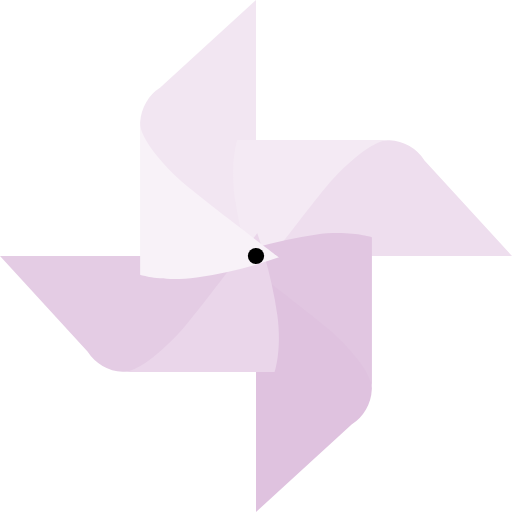
t = 0.00 s
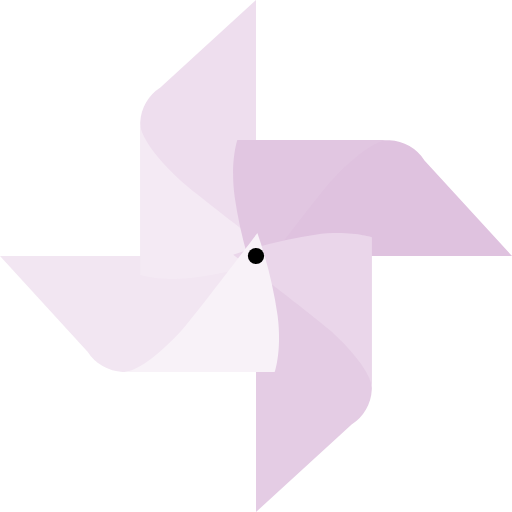
t = 0.30 s
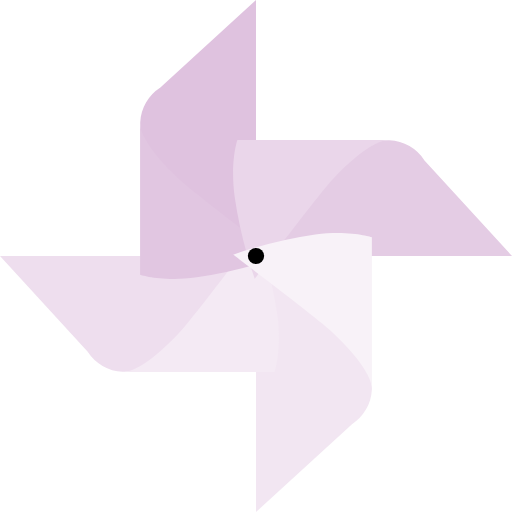
t = 0.60 s
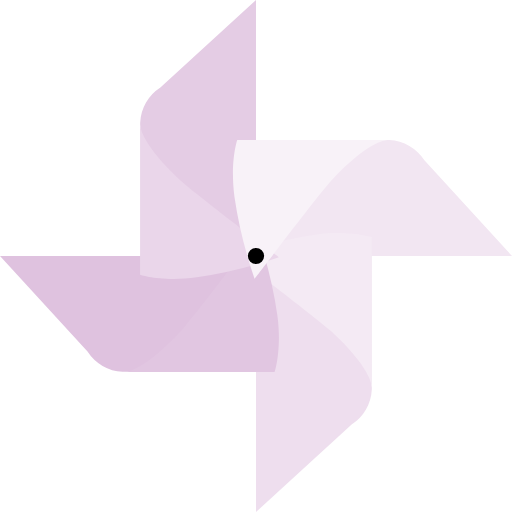
t = 0.90 s

The animated SVG that drew these frames (rendered in a browser with its animation timeline set to each time). Animation: 1 SMIL element (animateTransform=1); one cycle of 1.20 s, repeats indefinitely.

<?xml version="1.0" encoding="UTF-8" standalone="no"?><svg xmlns:svg="http://www.w3.org/2000/svg" xmlns="http://www.w3.org/2000/svg" xmlns:xlink="http://www.w3.org/1999/xlink" version="1.0" width="128px" height="128px" viewBox="0 0 128 128" xml:space="preserve"><rect x="0" y="0" width="100%" height="100%" fill="#FFFFFF" /><g><path d="M64 0L40.08 21.9a10.98 10.98 0 0 0-5.05 8.75C34.37 44.85 64 60.63 64 60.63V0z" fill="#f2e6f2"/><path d="M128 64l-21.88-23.9a10.97 10.97 0 0 0-8.75-5.05C83.17 34.4 67.4 64 67.4 64H128z" fill="#eedeee"/><path d="M63.7 69.73a110.97 110.97 0 0 1-5.04-20.54c-1.16-8.7.68-14.17.68-14.17h38.03s-4.3-.86-14.47 10.1c-3.06 3.3-19.2 24.58-19.2 24.58z" fill="#f4eaf4"/><path d="M64 128l23.9-21.88a10.97 10.97 0 0 0 5.05-8.75C93.6 83.17 64 67.4 64 67.4V128z" fill="#dfc2df"/><path d="M58.27 63.7a110.97 110.97 0 0 1 20.54-5.04c8.7-1.16 14.17.68 14.17.68v38.03s.86-4.3-10.1-14.47c-3.3-3.06-24.58-19.2-24.58-19.2z" fill="#e1c6e1"/><path d="M0 64l21.88 23.9a10.97 10.97 0 0 0 8.75 5.05C44.83 93.6 60.6 64 60.6 64H0z" fill="#e4cce4"/><path d="M64.3 58.27a110.97 110.97 0 0 1 5.04 20.54c1.16 8.7-.68 14.17-.68 14.17H30.63s4.3.86 14.47-10.1c3.06-3.3 19.2-24.58 19.2-24.58z" fill="#ead6ea"/><path d="M69.73 64.34a111.02 111.02 0 0 1-20.55 5.05c-8.7 1.14-14.15-.7-14.15-.7V30.65s-.86 4.3 10.1 14.5c3.3 3.05 24.6 19.2 24.6 19.2z" fill="#f8f2f8"/><circle cx="64" cy="64" r="2.03"/><animateTransform attributeName="transform" type="rotate" from="0 64 64" to="-360 64 64" dur="1200ms" repeatCount="indefinite"></animateTransform></g></svg>